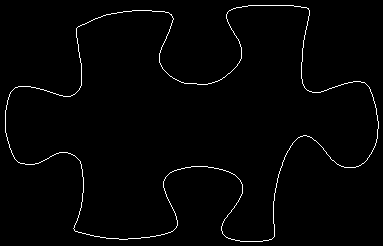

The file beside this chart, header and first rows:
77, 27
78, 26
79, 26
80, 25
81, 25
82, 24
83, 24
84, 24
85, 23
86, 23
87, 22
88, 22
89, 21
90, 21
91, 20
92, 20
93, 19
94, 19
95, 18
96, 18
97, 18
98, 17
99, 17
100, 17
101, 16
102, 16
103, 15
104, 15
105, 15
106, 14
107, 14
108, 14
109, 14
110, 14
111, 13
112, 13
113, 13
114, 13
115, 13
116, 13
117, 12
118, 12
119, 12
120, 12
121, 12
122, 12
123, 11
124, 11
125, 11
126, 11
127, 11
128, 11
129, 11
130, 11
131, 11
132, 10
133, 10
134, 10
135, 10
136, 10
137, 10
... 1,347 more rows
